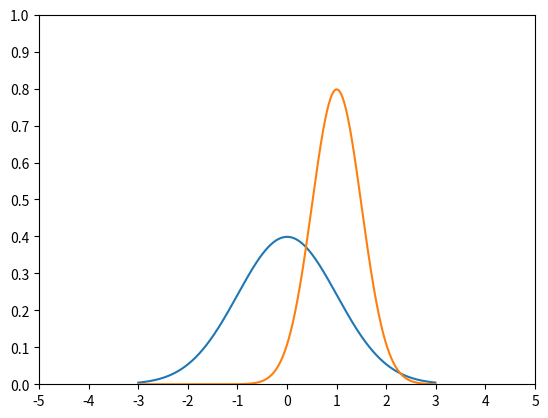

Write Python code to recreate this figure.
from scipy.stats import norm
import matplotlib.pyplot as plt
import numpy as np

x = np.arange(-3, 3, 0.01)

axes = plt.axes()
axes.set_xlim([-5, 5])
axes.set_ylim([0, 1.0])
axes.set_xticks([-5, -4, -3, -2, -1, 0, 1, 2, 3, 4, 5])
axes.set_yticks([0, 0.1, 0.2, 0.3, 0.4, 0.5, 0.6, 0.7, 0.8, 0.9, 1.0])
plt.plot(x, norm.pdf(x))
plt.plot(x, norm.pdf(x, 1.0, 0.5))
plt.show()